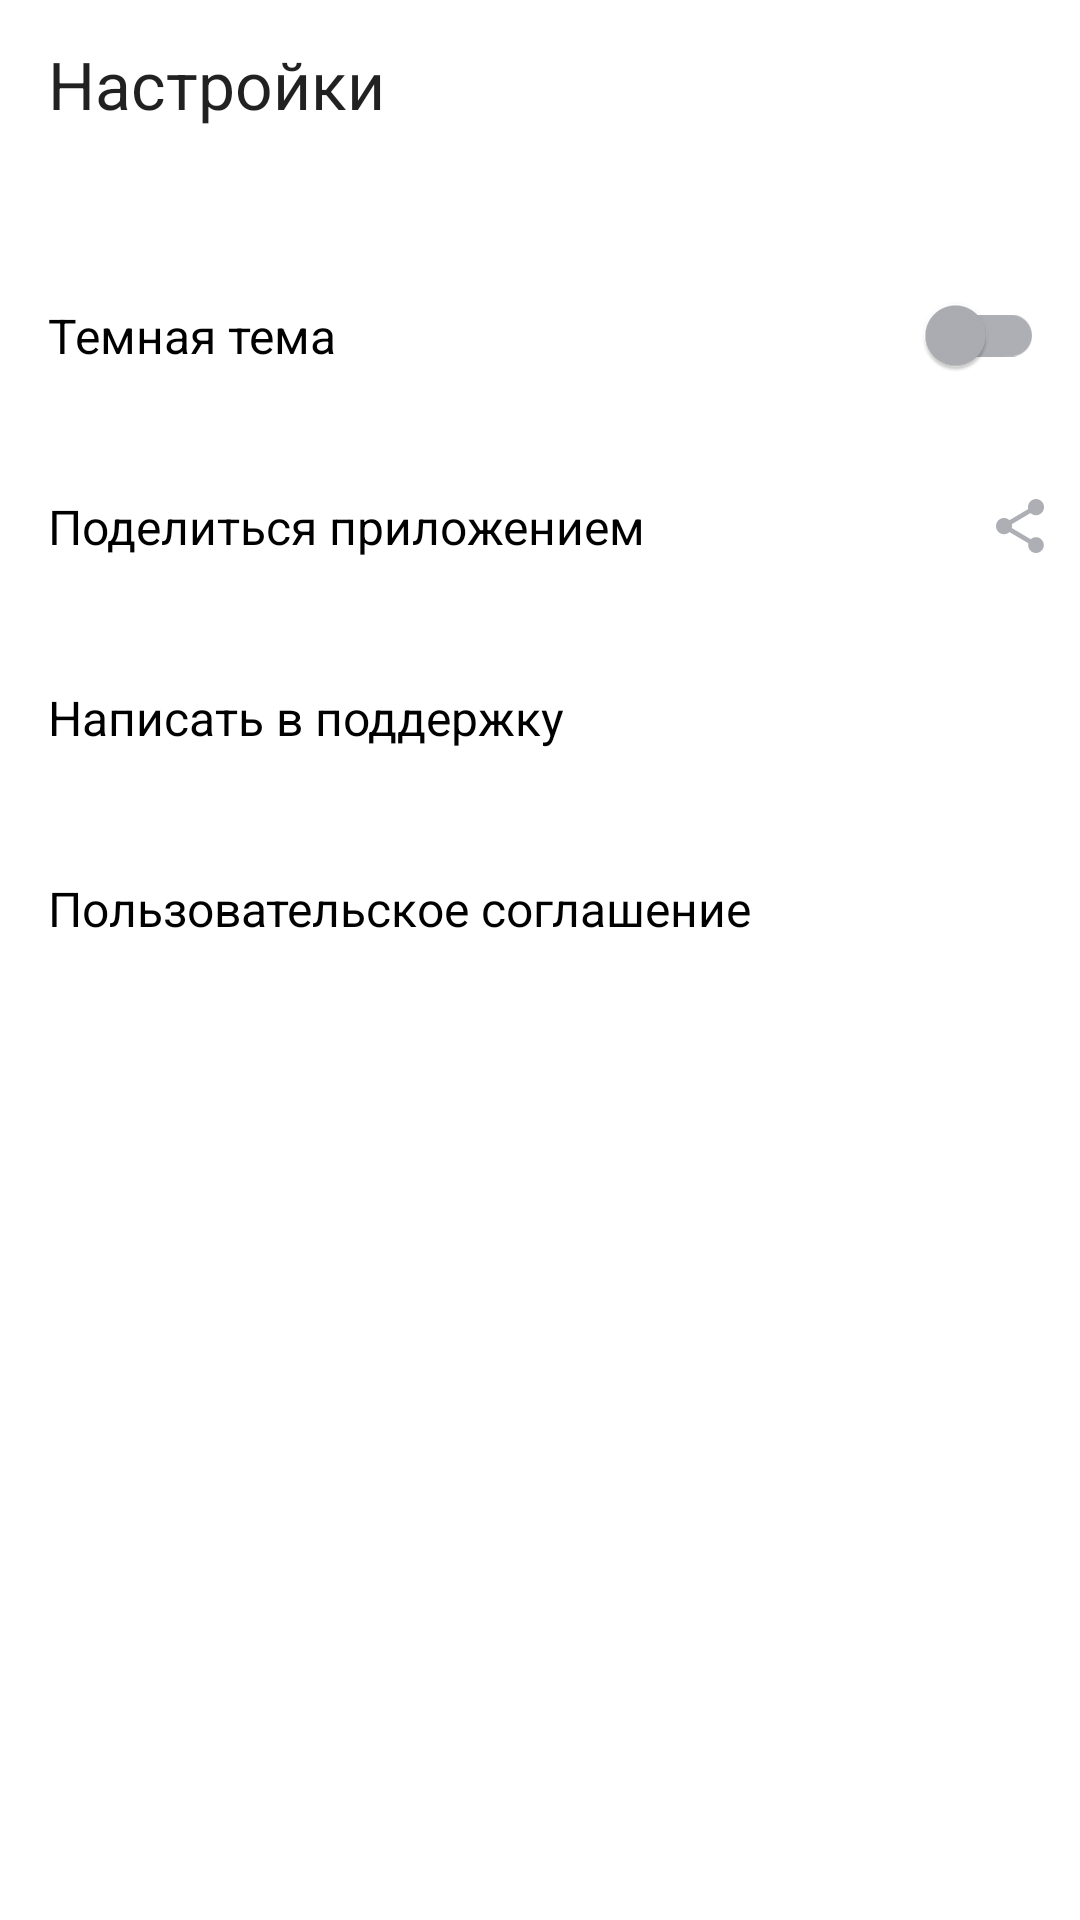

Here is an Android app screen rendered from its layout file. Give the layout XML and the strings, colors and styles it references.
<!-- AndroidManifest.xml: application theme Theme.MaterialComponents.DayNight.NoActionBar -->
<!-- res/layout/fragment_settings.xml -->
<?xml version="1.0" encoding="utf-8"?>
<LinearLayout xmlns:android="http://schemas.android.com/apk/res/android"
    xmlns:app="http://schemas.android.com/apk/res-auto"
    xmlns:tools="http://schemas.android.com/tools"
    android:layout_width="match_parent"
    android:layout_height="match_parent"
    android:orientation="vertical"
    android:theme="@style/Base.Theme.PlaylistMaker"
    style="@style/background_style"
    tools:context=".settings.ui.activity.SettingsFragment">


    <com.google.android.material.appbar.MaterialToolbar
        android:id="@+id/back_b"
        android:layout_width="match_parent"
        android:layout_height="?attr/actionBarSize"
        app:contentInsetStartWithNavigation="12dp"
        app:navigationIcon="@null"
        app:title="@string/settings"
        app:titleTextAppearance="@style/content" />

    <com.google.android.material.switchmaterial.SwitchMaterial
        android:id="@+id/dark_theme_switch"
        style="@style/SettingsSwitchStyle"
        android:layout_marginTop="@dimen/main_marginTop"
        android:text="@string/dark_theme" />

    <com.google.android.material.textview.MaterialTextView
        android:id="@+id/icon_share"
        style="@style/SettingsItemStyle"
        android:drawableEnd="@drawable/ic_share"
        android:text="@string/share" />

    <com.google.android.material.textview.MaterialTextView
        android:id="@+id/icon_support"
        style="@style/SettingsItemStyle"
        android:drawableEnd="@drawable/ic_support"
        android:text="@string/support" />

    <com.google.android.material.textview.MaterialTextView
        android:id="@+id/terms_of_service"
        style="@style/SettingsItemStyle"
        android:drawableEnd="@drawable/ic_arrow_forward_24"
        android:text="@string/arrow_forward" />


</LinearLayout>
<!-- resources referenced by this layout -->
<resources>
  <dimen name="main_marginTop">24dp</dimen>
  <!-- drawable ic_share (drawable) -->
  <vector xmlns:android="http://schemas.android.com/apk/res/android"
      android:width="16dp"
      android:height="18dp"
      android:viewportWidth="16"
      android:viewportHeight="18">
    <path
        android:pathData="M13.333,12.723C12.658,12.723 12.053,12.994 11.591,13.419L5.253,9.669C5.298,9.461 5.333,9.253 5.333,9.036C5.333,8.819 5.298,8.611 5.253,8.404L11.52,4.69C12,5.142 12.631,5.422 13.333,5.422C14.809,5.422 16,4.211 16,2.711C16,1.211 14.809,0 13.333,0C11.858,0 10.667,1.211 10.667,2.711C10.667,2.928 10.702,3.136 10.747,3.343L4.48,7.057C4,6.605 3.369,6.325 2.667,6.325C1.191,6.325 0,7.536 0,9.036C0,10.536 1.191,11.747 2.667,11.747C3.369,11.747 4,11.467 4.48,11.015L10.809,14.774C10.764,14.964 10.738,15.163 10.738,15.361C10.738,16.816 11.902,18 13.333,18C14.764,18 15.929,16.816 15.929,15.361C15.929,13.907 14.764,12.723 13.333,12.723Z"
        android:fillColor="@color/grey"/>
  </vector>
  <string name="arrow_forward">Пользовательское соглашение</string>
  <string name="dark_theme">Темная тема</string>
  <string name="settings">Настройки</string>
  <string name="share">Поделиться приложением</string>
  <string name="support">Написать в поддержку</string>
  <style name="Base.Theme.PlaylistMaker" parent="Theme.MaterialComponents.DayNight.NoActionBar">
          <item name="colorPrimary">@color/YP_black</item>
          <item name="colorOnSecondary">@color/YP_grey</item>
          
          
      </style>
  <style name="SettingsItemStyle" parent="Widget.MaterialComponents.TextView">
          <item name="android:layout_width">match_parent</item>
          <item name="android:layout_height">wrap_content</item>
          <item name="android:gravity">center_vertical</item>
          <item name="android:paddingStart">@dimen/settings_marginStar</item>
          <item name="android:paddingEnd">@dimen/settings_marginEnd</item>
          <item name="android:paddingTop">@dimen/settings_marginVertical</item>
          <item name="android:paddingBottom">@dimen/settings_marginVertical</item>
          <item name="android:textAppearance">@style/content_settings</item>
          <item name="android:foreground">?attr/selectableItemBackground</item>
          <item name="android:clickable">true</item>
          <item name="android:focusable">true</item>
      </style>
  <style name="background_style">
          <item name="tintNavigationIcon">@color/white</item>
          <item name="android:background">@color/white</item>
          <item name="android:backgroundTint">@null</item>
      </style>
  <style name="content" parent="BaseTextStyle">
          <item name="android:textSize">22sp</item>
          <item name="android:textColor">@color/YP_black</item>
      </style>
  <color name="grey">#AEAFB4</color>
  <color name="YP_black">#1A1B22</color>
  <color name="YP_grey">#c5c6c7</color>
  <dimen name="settings_marginStar">16dp</dimen>
  <dimen name="settings_marginEnd">12dp</dimen>
  <dimen name="settings_marginVertical">21dp</dimen>
  <style name="content_settings">
          <item name="android:textSize">16sp</item>
          <item name="android:textColor">@color/black</item>
          <item name="android:lineHeight">19sp</item>
          <item name="fontFamily">@font/ys_display_regular</item>
      </style>
  <color name="white">#FFFFFFFF</color>
  <style name="BaseTextStyle">
          <item name="android:lineHeight">26sp</item>
          <item name="fontFamily">@font/ys_display_medium</item>
  
      </style>
  <color name="black">#FF000000</color>
</resources>
